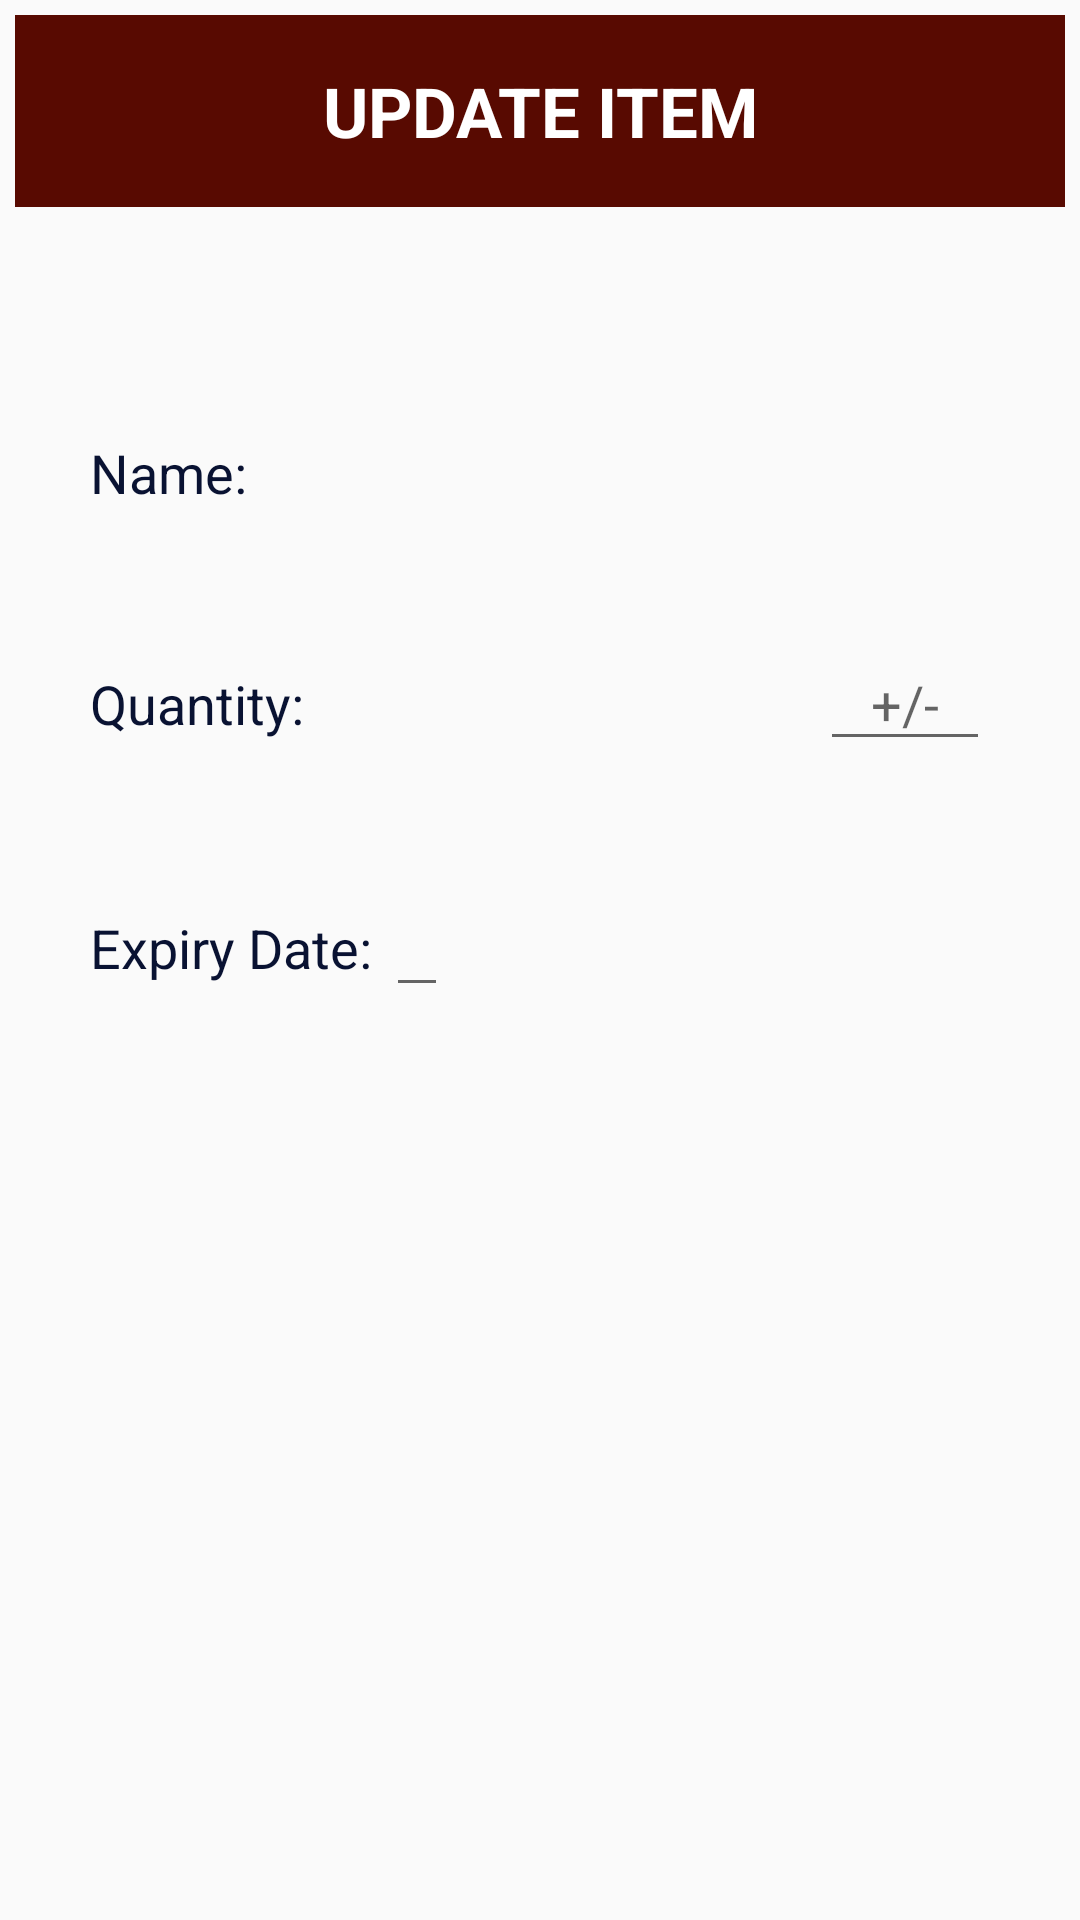

This screen was rendered from an Android layout file. Write that file and the resources it references.
<!-- AndroidManifest.xml: application theme Theme.AppCompat.Light.NoActionBar -->
<!-- res/layout/search_box.xml -->
<LinearLayout xmlns:android="http://schemas.android.com/apk/res/android"
    android:orientation="vertical"
    android:layout_width="wrap_content"
    android:layout_height="wrap_content"
    android:padding="5dp" >
    <TextView
        android:layout_width="match_parent"
        android:layout_height="64dp"
        android:scaleType="center"
        android:background="@color/colorPrimaryDark"
        android:text="UPDATE ITEM"
        android:gravity="center"
        android:textSize="23dp"
        android:textColor="#FFFFFF"
        android:contentDescription="@string/app_name"
        android:fontFamily="san-serif-condensed"
        android:textStyle="bold"/>
    <ScrollView
        android:scrollbars="none"
        android:layout_width="match_parent"
        android:layout_height="match_parent"
        android:fillViewport="true"
        android:padding="5dp">
        <LinearLayout
            android:layout_width="fill_parent"
            android:layout_height="fill_parent"
            android:orientation="vertical">
            <TextView
                android:id="@+id/productView"
                android:layout_width="fill_parent"
                android:layout_height="wrap_content"
                android:paddingTop="10dp"
                android:gravity="center_horizontal"
                android:textStyle="bold"
                style="@style/TableText"
                android:textSize="22dp"
                android:ellipsize="end"
                android:maxLines="1"/>

            <TableLayout
                android:layout_width="match_parent"
                android:layout_height="wrap_content"
                android:id="@+id/table"
                android:layout_gravity="start" >


                <TableRow
                    android:id="@+id/tableRow2"
                    android:layout_width="wrap_content"
                    android:layout_height="wrap_content"
                    android:layout_margin="20dp"  >

                    <TextView
                        android:id="@+id/textView2"
                        style="@style/TableText"
                        android:text="Name: " />

                    <TextView
                        android:id="@+id/nameView"
                        android:layout_width="fill_parent"
                        android:layout_height="wrap_content"
                        android:paddingTop="10dp"
                        android:textStyle="bold"
                        style="@style/TableText"
                        android:textSize="20dp"
                        android:ellipsize="end"
                        android:maxLines="1"/>


                    <requestFocus />
                </TableRow>

                <TableRow
                    android:id="@+id/tableRow4"
                    android:layout_width="wrap_content"
                    android:layout_height="wrap_content"
                    android:layout_margin="20dp"  >

                    <TextView
                        android:id="@+id/textView4"
                        style="@style/TableText"
                        android:text="Quantity: " />

                    <TextView
                        android:id="@+id/qtyView"
                        android:layout_width="wrap_content"
                        android:layout_height="wrap_content"
                        android:paddingTop="10dp"
                        android:textStyle="bold"
                        style="@style/TableText"
                        android:textSize="20dp"
                        android:ellipsize="end"
                        android:maxLines="1"
                        android:layout_weight="1"/>

                    <EditText
                        android:id="@+id/newUpdateQty"
                        style="@style/TableText"
                        android:hint="   +/-   "
                        android:gravity="center"
                        android:ellipsize="start"
                        android:imeOptions="actionDone"/>
                </TableRow>

                <TableRow
                    android:id="@+id/tableRow6"
                    android:layout_width="wrap_content"
                    android:layout_height="wrap_content"
                    android:layout_margin="20dp" >

                    <TextView
                        android:id="@+id/textView6"
                        style="@style/TableText"
                        android:text="Expiry Date: " />

                    <EditText
                        android:id="@+id/expiryView"
                        android:layout_width="fill_parent"
                        android:layout_height="wrap_content"
                        android:paddingTop="10dp"
                        android:gravity="center_horizontal"
                        android:textStyle="bold"
                        style="@style/TableText"
                        android:textSize="20dp"
                        android:ellipsize="end"
                        android:maxLines="1"
                        android:focusable="false" />
                </TableRow>
            </TableLayout>

        </LinearLayout>

    </ScrollView>


</LinearLayout>
<!-- resources referenced by this layout -->
<resources>
  <color name="colorPrimaryDark">#580a01</color>
  <string name="app_name">InStock</string>
  <style name="TableText">
          <item name="android:layout_width">wrap_content</item>
          <item name="android:layout_height">wrap_content</item>
          <item name="android:textColor">#091232</item>
          <item name="android:textAppearance">?android:attr/textAppearanceMedium</item>
  
      </style>
</resources>
